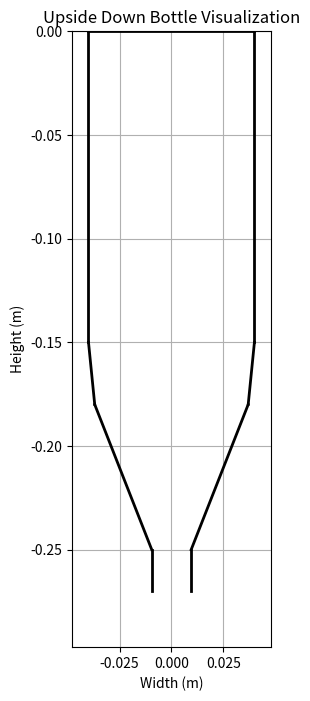

The matplotlib source for this figure:
import matplotlib.pyplot as plt
import numpy as np

# Parameters for bottle sections (in meters)
h_main = 0.15  # 15 cm to m
d_main = 0.08  # 8 cm to m

h_cone1 = 0.03  # 3 cm to m
d_cone1_start = d_main  # 8 cm to m
d_cone1_end = 0.074  # 7.4 cm to m

h_cone2 = 0.07  # 7 cm to m
d_cone2_start = d_cone1_end  # 7.4 cm to m
d_cone2_end = 0.019  # 2.8 cm to m

h_nozzle = 0.02  # 2 cm to m
d_nozzle = 0.019  # 1.9 cm to m

# Function to draw 2D bottle section (flipped vertically)
def draw_section_2d(y_start, height, d_start, d_end):
    # Coordinates for the left and right sides of the section
    y = [y_start, y_start - height]
    x_left = [-d_start / 2, -d_end / 2]
    x_right = [d_start / 2, d_end / 2]
    
    # Draw left and right sides of the section
    plt.plot(x_left, y, 'k', linewidth=2)
    plt.plot(x_right, y, 'k', linewidth=2)

# Create the plot
plt.figure(figsize=(6, 8))
plt.gca().set_aspect('equal', adjustable='box')

# Draw the bottle sections (upside down)
draw_section_2d(0, h_main, d_main, d_main)  # Main cylinder
draw_section_2d(-h_main, h_cone1, d_cone1_start, d_cone1_end)  # Cone 1
draw_section_2d(-(h_main + h_cone1), h_cone2, d_cone2_start, d_cone2_end)  # Cone 2
draw_section_2d(-(h_main + h_cone1 + h_cone2), h_nozzle, d_nozzle, d_nozzle)  # Nozzle

# Draw the bottom line (which is now the top due to flipping)
plt.plot([-d_main / 2, d_main / 2], [0, 0], 'k', linewidth=2)

# Set plot limits and labels
plt.xlim([-d_main / 2 * 1.2, d_main / 2 * 1.2])
plt.ylim([-(h_main + h_cone1 + h_cone2 + h_nozzle) * 1.1, 0])
plt.xlabel('Width (m)')
plt.ylabel('Height (m)')
plt.title('Upside Down Bottle Visualization')
plt.grid(True)

# Show the plot
plt.show()
